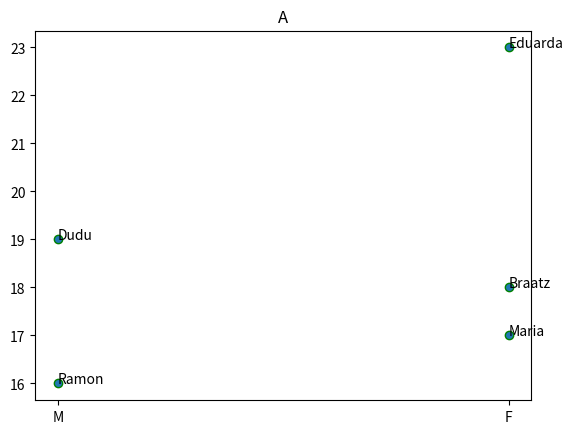

Python code for this plot:
import matplotlib.pyplot as plt

idades = [16, 17, 23, 18, 19]
tp_sexos = ["M", "F", "F", "F", "M"]
nomes = ["Ramon", "Maria", "Eduarda", "Braatz", "Dudu"]

plt.title("A")
plt.scatter(tp_sexos, idades, edgecolors="green", marker="o")
for nome, idade, tp_sexo in zip(nomes, idades, tp_sexos):
    plt.annotate(nome, xy=(tp_sexo, idade))
#plt.annotate(nome, xy=idades)
plt.show()